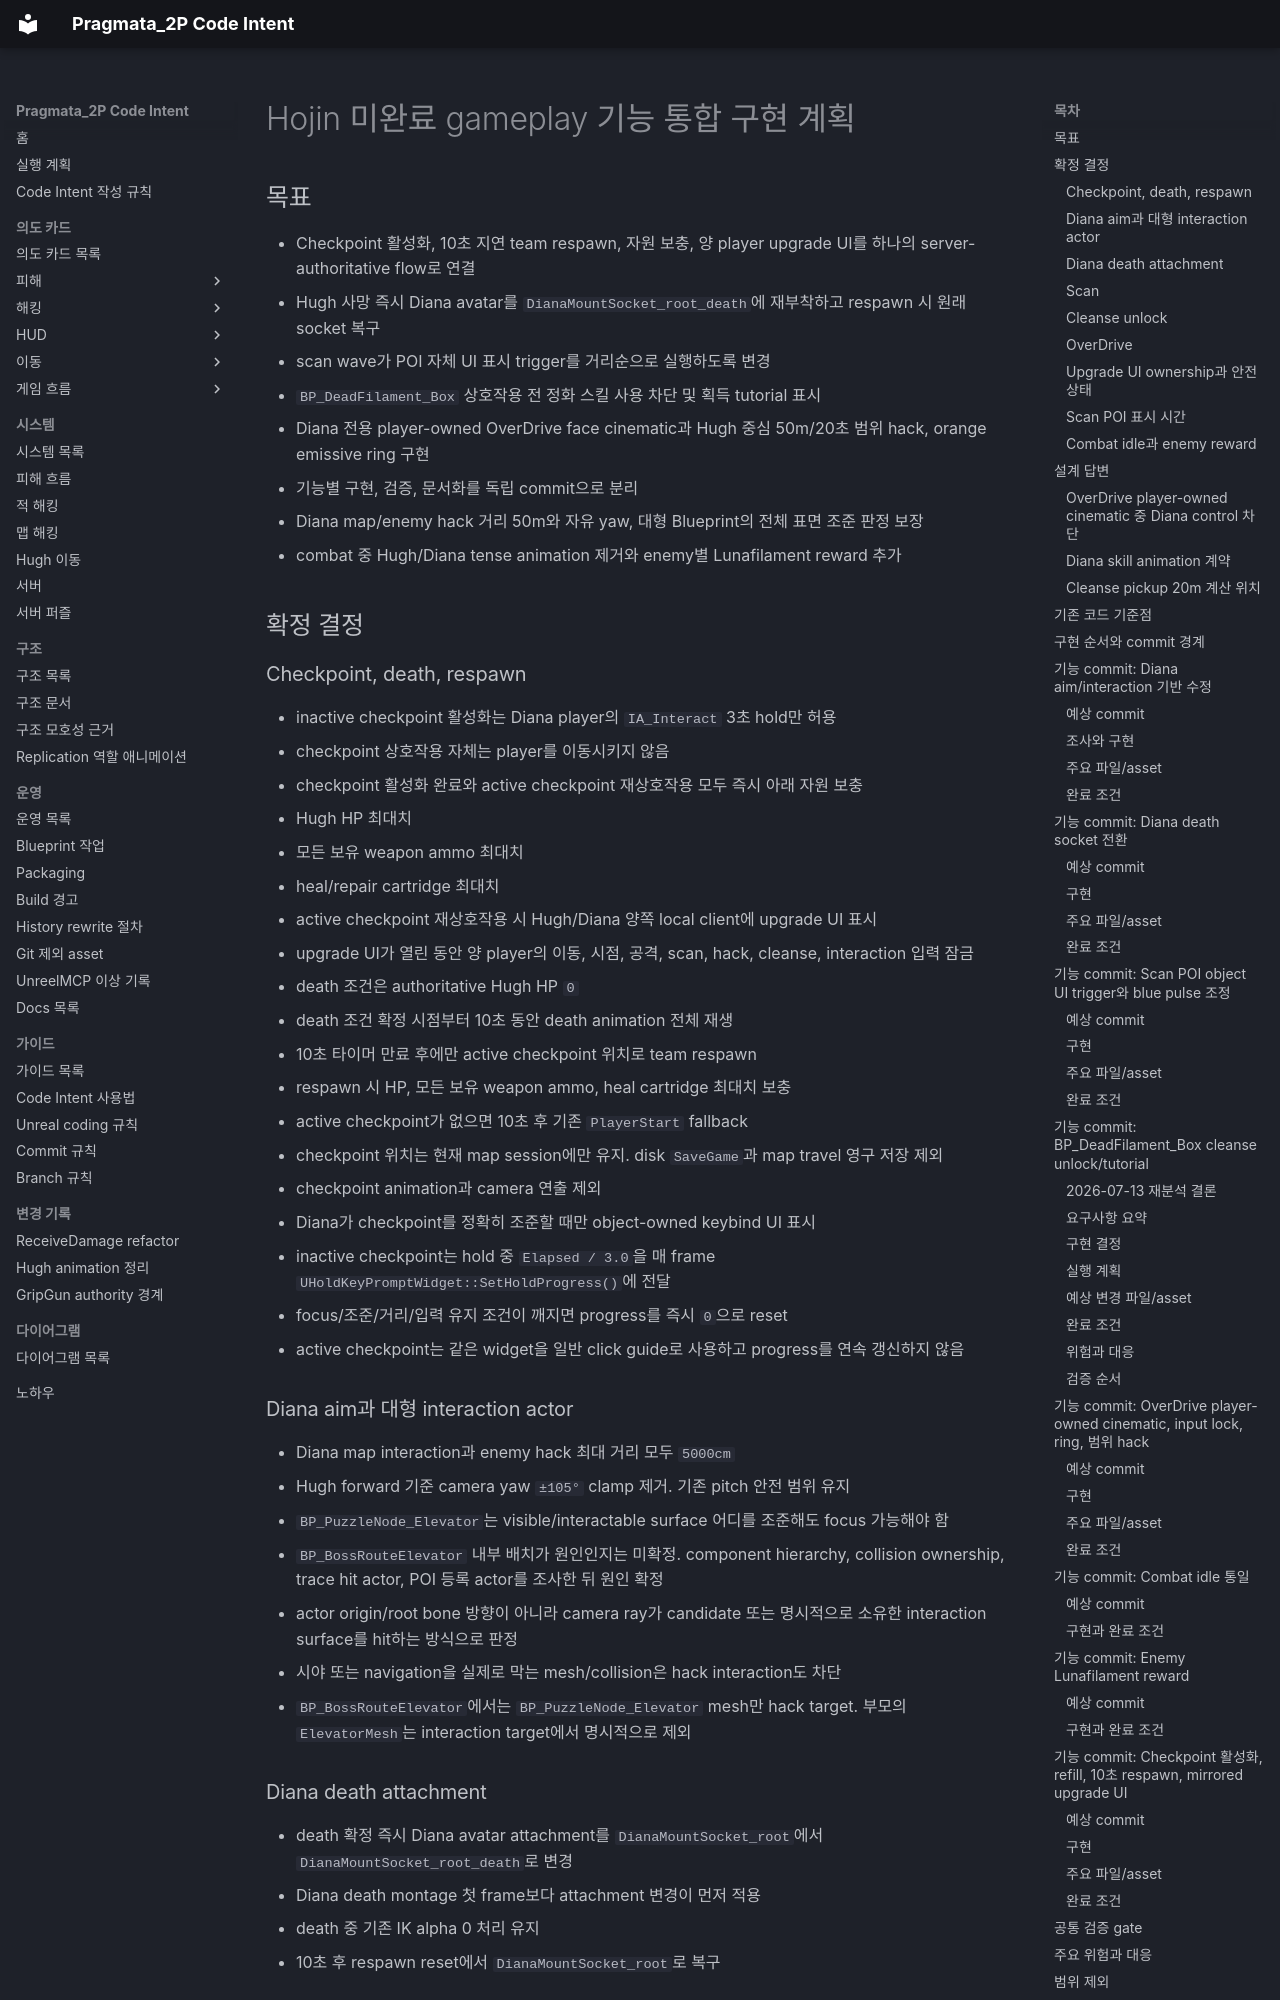

repository: yj9809/Pragmata_2P_Clean · page: Plans/PLAN-hojin-unfinished-gameplay-features.html · generator: mkdocs

# Hojin 미완료 gameplay 기능 통합 구현 계획

## 목표

- Checkpoint 활성화, 10초 지연 team respawn, 자원 보충, 양 player upgrade UI를 하나의 server-authoritative flow로 연결
- Hugh 사망 즉시 Diana avatar를 `DianaMountSocket_root_death`에 재부착하고 respawn 시 원래 socket 복구
- scan wave가 POI 자체 UI 표시 trigger를 거리순으로 실행하도록 변경
- `BP_DeadFilament_Box` 상호작용 전 정화 스킬 사용 차단 및 획득 tutorial 표시
- Diana 전용 player-owned OverDrive face cinematic과 Hugh 중심 50m/20초 범위 hack, orange emissive ring 구현
- 기능별 구현, 검증, 문서화를 독립 commit으로 분리
- Diana map/enemy hack 거리 50m와 자유 yaw, 대형 Blueprint의 전체 표면 조준 판정 보장
- combat 중 Hugh/Diana tense animation 제거와 enemy별 Lunafilament reward 추가

## 확정 결정

### Checkpoint, death, respawn

- inactive checkpoint 활성화는 Diana player의 `IA_Interact` 3초 hold만 허용
- checkpoint 상호작용 자체는 player를 이동시키지 않음
- checkpoint 활성화 완료와 active checkpoint 재상호작용 모두 즉시 아래 자원 보충
  - Hugh HP 최대치
  - 모든 보유 weapon ammo 최대치
  - heal/repair cartridge 최대치
- active checkpoint 재상호작용 시 Hugh/Diana 양쪽 local client에 upgrade UI 표시
- upgrade UI가 열린 동안 양 player의 이동, 시점, 공격, scan, hack, cleanse, interaction 입력 잠금
- death 조건은 authoritative Hugh HP `0`
- death 조건 확정 시점부터 10초 동안 death animation 전체 재생
- 10초 타이머 만료 후에만 active checkpoint 위치로 team respawn
- respawn 시 HP, 모든 보유 weapon ammo, heal cartridge 최대치 보충
- active checkpoint가 없으면 10초 후 기존 `PlayerStart` fallback
- checkpoint 위치는 현재 map session에만 유지. disk `SaveGame`과 map travel 영구 저장 제외
- checkpoint animation과 camera 연출 제외
- Diana가 checkpoint를 정확히 조준할 때만 object-owned keybind UI 표시
- inactive checkpoint는 hold 중 `Elapsed / 3.0`을 매 frame `UHoldKeyPromptWidget::SetHoldProgress()`에 전달
- focus/조준/거리/입력 유지 조건이 깨지면 progress를 즉시 `0`으로 reset
- active checkpoint는 같은 widget을 일반 click guide로 사용하고 progress를 연속 갱신하지 않음

### Diana aim과 대형 interaction actor

- Diana map interaction과 enemy hack 최대 거리 모두 `5000cm`
- Hugh forward 기준 camera yaw `±105°` clamp 제거. 기존 pitch 안전 범위 유지
- `BP_PuzzleNode_Elevator`는 visible/interactable surface 어디를 조준해도 focus 가능해야 함
- `BP_BossRouteElevator` 내부 배치가 원인인지는 미확정. component hierarchy, collision ownership, trace hit actor, POI 등록 actor를 조사한 뒤 원인 확정
- actor origin/root bone 방향이 아니라 camera ray가 candidate 또는 명시적으로 소유한 interaction surface를 hit하는 방식으로 판정
- 시야 또는 navigation을 실제로 막는 mesh/collision은 hack interaction도 차단
- `BP_BossRouteElevator`에서는 `BP_PuzzleNode_Elevator` mesh만 hack target. 부모의 `ElevatorMesh`는 interaction target에서 명시적으로 제외

### Diana death attachment

- death 확정 즉시 Diana avatar attachment를 `DianaMountSocket_root`에서 `DianaMountSocket_root_death`로 변경
- Diana death montage 첫 frame보다 attachment 변경이 먼저 적용
- death 중 기존 IK alpha 0 처리 유지
- 10초 후 respawn reset에서 `DianaMountSocket_root`로 복구
